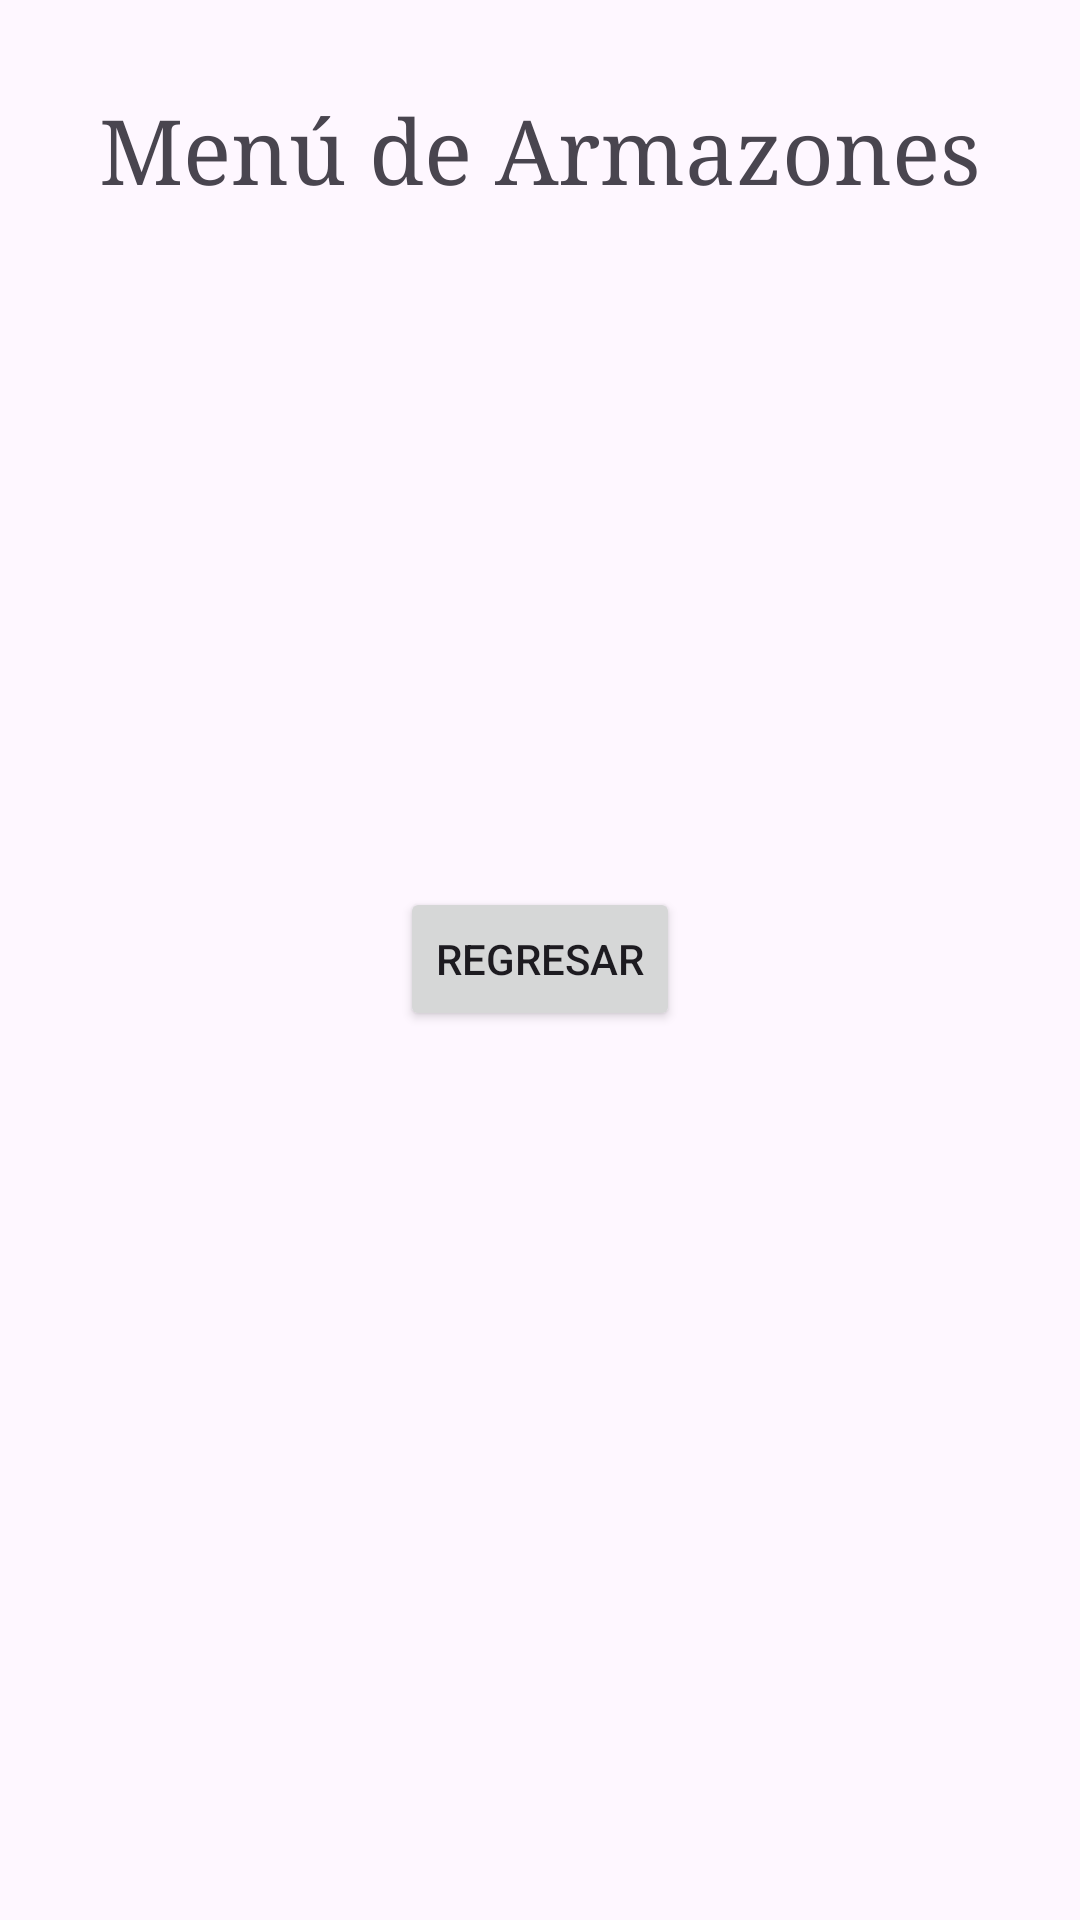

Produce the Android XML layout that renders to this screen, including the resource entries it uses.
<!-- AndroidManifest.xml: application theme Theme.ARMazonPrototype -->
<!-- res/layout/activity_lista_armazones.xml -->
<?xml version="1.0" encoding="utf-8"?>
<LinearLayout xmlns:android="http://schemas.android.com/apk/res/android"
    xmlns:app="http://schemas.android.com/apk/res-auto"
    xmlns:tools="http://schemas.android.com/tools"
    android:layout_width="match_parent"
    android:layout_height="match_parent"
    tools:context=".ListaArmazones">
    <GridLayout
        android:layout_width="match_parent"
        android:layout_height="match_parent"
        android:columnCount="1"
        android:rowCount="3">
    <TextView
        android:layout_width="wrap_content"
        android:layout_height="wrap_content"
        android:fontFamily="serif"
        android:text="Menú de Armazones"
        android:textSize="30dp"
        android:layout_gravity="center"
        android:gravity="center"
        android:layout_marginTop="30dp"
        android:drawableLeft="@mipmap/armazon_icon"
        android:layout_marginLeft="0dp"
        android:layout_marginBottom="30dp"
        />
        <Button
            android:id="@+id/buttonListaArmazonesRegresar"
            android:layout_height="wrap_content"
            android:layout_width="wrap_content"
            android:text="Regresar"
            android:layout_gravity="center"
            />
    <ListView
        android:layout_margin="50dp"
        android:id="@+id/ListaDeArmazones"
        android:layout_width="match_parent"
        android:layout_height="wrap_content"
        android:divider="@android:color/darker_gray"
        />
    </GridLayout>
</LinearLayout>
<!-- resources referenced by this layout -->
<resources>
  <!-- mipmap armazon_icon (mipmap-anydpi-v26) -->
  <?xml version="1.0" encoding="utf-8"?>
  <adaptive-icon xmlns:android="http://schemas.android.com/apk/res/android">
      <background android:drawable="@color/armazon_icon_background"/>
      <foreground android:drawable="@mipmap/armazon_icon_foreground"/>
  </adaptive-icon>
  <style name="Theme.ARMazonPrototype" parent="Base.Theme.ARMazonPrototype" />
  <color name="armazon_icon_background">#FFFFFF</color>
  <style name="Base.Theme.ARMazonPrototype" parent="Theme.Material3.DayNight.NoActionBar">
          
          
      </style>
</resources>
